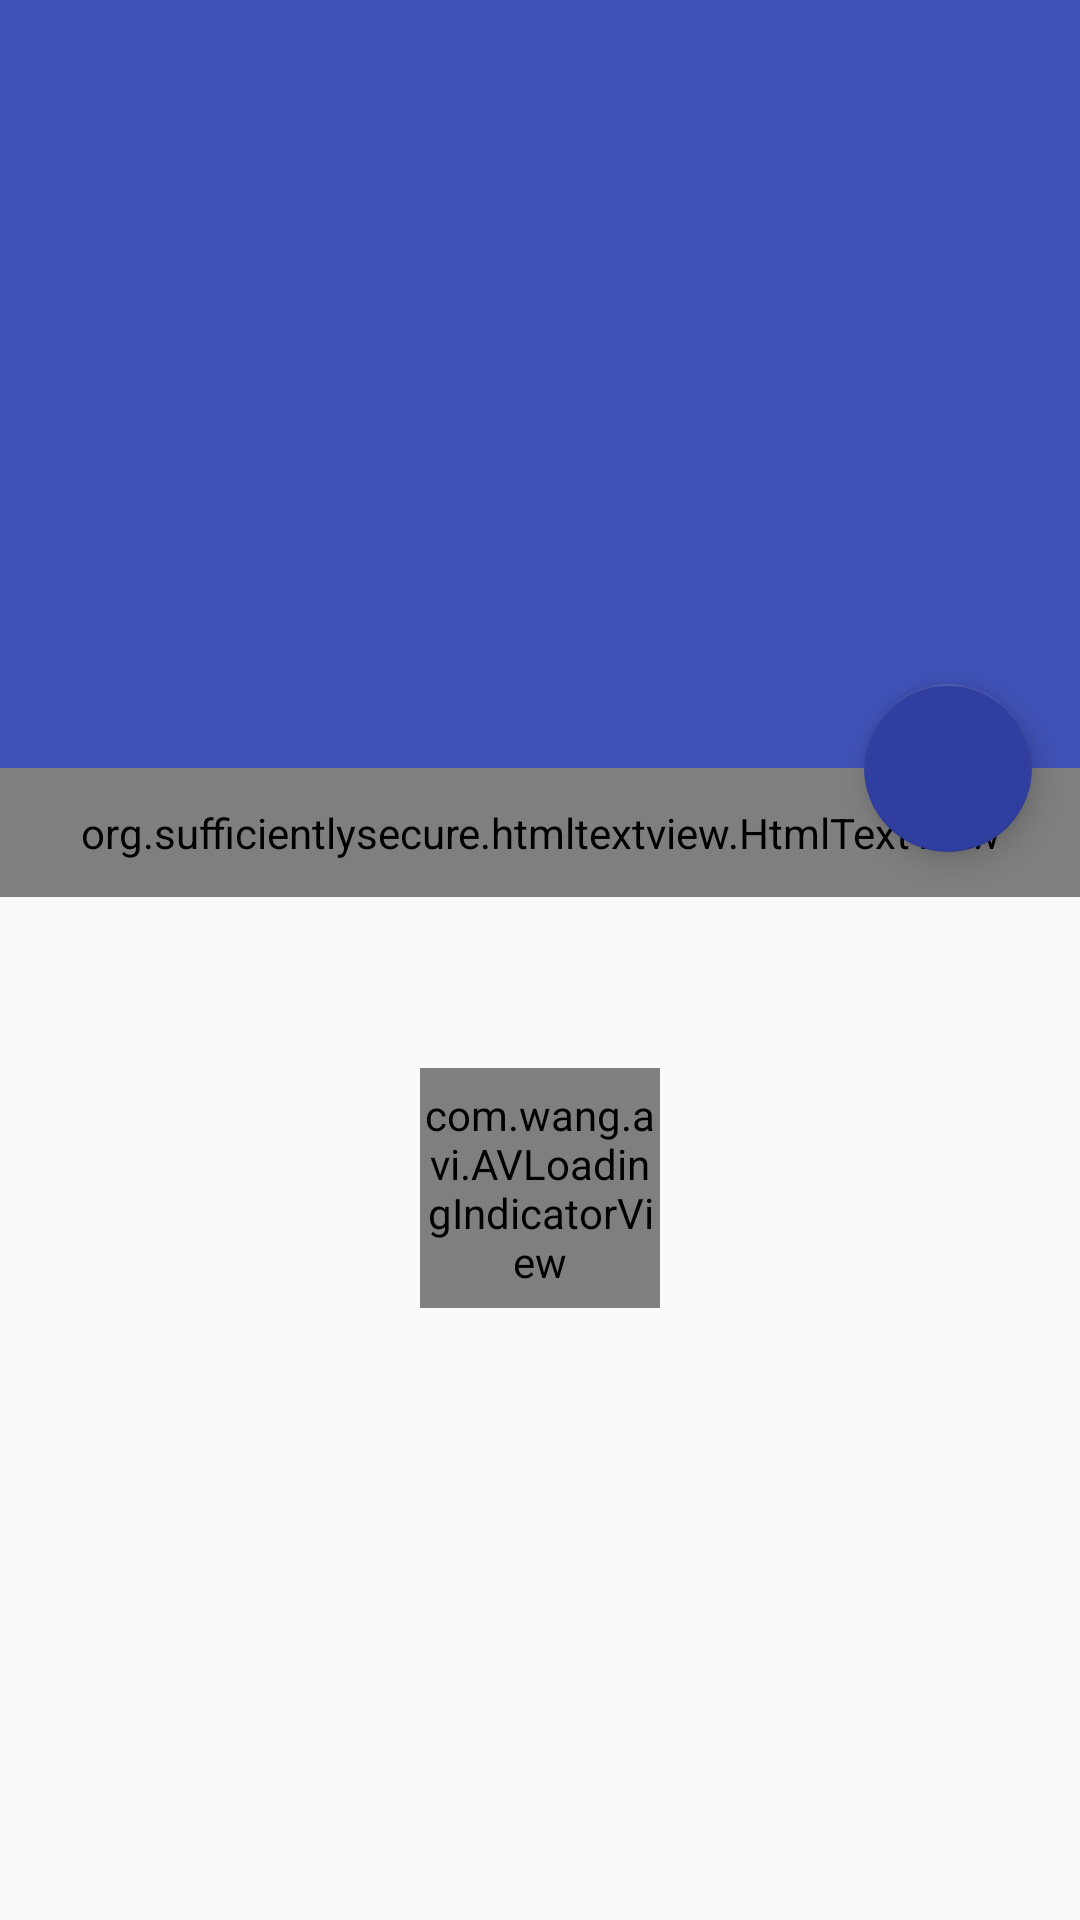

Produce the Android XML layout that renders to this screen, including the resource entries it uses.
<!-- AndroidManifest.xml: activity theme HotWxReading.Translucent -->
<!-- res/layout/activity_image_new_detial.xml -->
<?xml version="1.0" encoding="utf-8"?>
<android.support.design.widget.CoordinatorLayout xmlns:android="http://schemas.android.com/apk/res/android"
    xmlns:app="http://schemas.android.com/apk/res-auto"
    xmlns:tools="http://schemas.android.com/tools"
    android:layout_width="match_parent"
    android:layout_height="match_parent"
    android:fitsSystemWindows="true"

    tools:context="com.flyou.lovefood.CoordinatorActivity">

    <android.support.design.widget.AppBarLayout
        android:id="@+id/appbar"
        android:layout_width="match_parent"
        android:layout_height="256dp"
        android:fitsSystemWindows="true"

        android:theme="@style/ThemeOverlay.AppCompat.Dark.ActionBar">

        <android.support.design.widget.CollapsingToolbarLayout

            app:layout_anchor="@id/appbar"
            app:layout_anchorGravity="bottom|right|end"
            android:id="@+id/collapsing_toolbar"
            android:layout_width="match_parent"
            android:layout_height="match_parent"
            app:layout_scrollFlags="scroll|exitUntilCollapsed"
            android:fitsSystemWindows="true"
            app:contentScrim="?attr/colorPrimary"
            app:expandedTitleMarginStart="48dp"
            app:expandedTitleMarginEnd="64dp">

            <ImageView
                android:transitionName="@string/transition_news_img"
                android:id="@+id/coverImage"
                android:layout_width="match_parent"
                android:layout_height="match_parent"
                android:scaleType="centerCrop"
                android:fitsSystemWindows="true"

                app:layout_collapseMode="parallax"
                />

            <android.support.v7.widget.Toolbar
                android:id="@+id/toolbar"
                android:layout_width="match_parent"
                android:layout_height="?attr/actionBarSize"

                app:popupTheme="@style/ThemeOverlay.AppCompat.Light"

                app:layout_collapseMode="pin" />

        </android.support.design.widget.CollapsingToolbarLayout>

    </android.support.design.widget.AppBarLayout>


    <android.support.v4.widget.NestedScrollView
        android:layout_width="match_parent"
        android:layout_height="match_parent"
        app:layout_behavior="@string/appbar_scrolling_view_behavior">

        <RelativeLayout

            android:layout_width="match_parent"
            android:layout_height="match_parent"
            android:orientation="vertical">
            <com.wang.avi.AVLoadingIndicatorView
                android:id="@+id/loadingView"
                android:layout_marginTop="200dp"
                android:layout_width="80dp"
                android:layout_height="80dp"
                android:layout_centerInParent="true"
                android:visibility="visible"
                app:indicator="Pacman"
                app:indicator_color="?attr/colorPrimary" />

            <org.sufficientlysecure.htmltextview.HtmlTextView
                android:id="@+id/htNewsContent"
                android:layout_width="match_parent"
                android:layout_height="match_parent"
                android:padding="12dp"
                android:textAppearance="@android:style/TextAppearance.Medium" />

        </RelativeLayout>

    </android.support.v4.widget.NestedScrollView>

    <android.support.design.widget.FloatingActionButton
        android:id="@+id/floatBuuton"
        android:layout_height="wrap_content"
        android:layout_width="wrap_content"
        app:layout_anchor="@id/appbar"
        app:layout_anchorGravity="bottom|right|end"
        android:src="@drawable/photo"
        android:layout_marginBottom="@dimen/fab_margin_bottom"
        android:layout_marginRight="@dimen/fab_margin_right"
        android:clickable="true"/>

</android.support.design.widget.CoordinatorLayout>
<!-- resources referenced by this layout -->
<resources>
  <dimen name="fab_margin_bottom">0dp</dimen>
  <dimen name="fab_margin_right">0dp</dimen>
  <style name="HotWxReading.Translucent">
          <item name="android:windowIsTranslucent">true</item>
      </style>
</resources>
